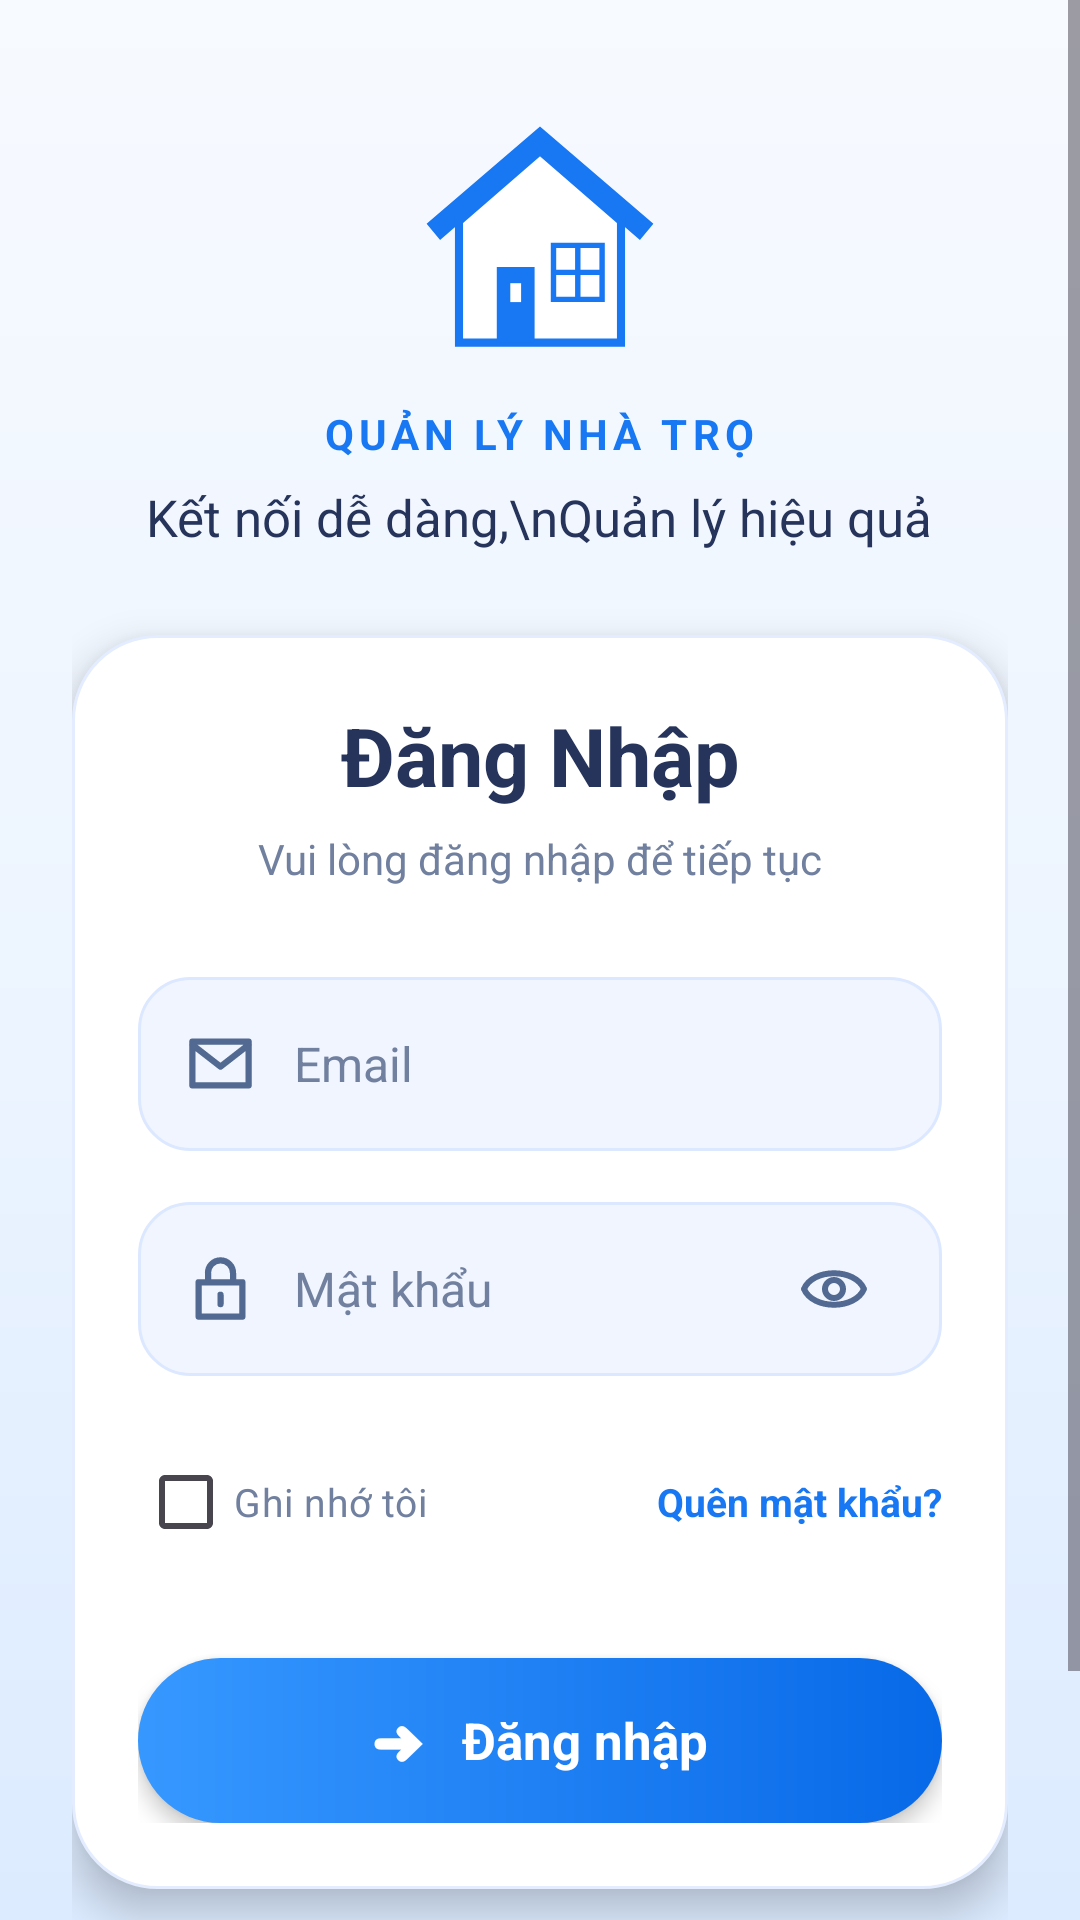

Here is an Android app screen rendered from its layout file. Give the layout XML and the strings, colors and styles it references.
<!-- AndroidManifest.xml: application theme Theme.HomeForRent -->
<!-- res/layout/activity_login.xml -->
<?xml version="1.0" encoding="utf-8"?>
<ScrollView
    xmlns:android="http://schemas.android.com/apk/res/android"
    android:layout_width="match_parent"
    android:layout_height="match_parent"
    android:background="@drawable/bg_login"
    android:fillViewport="true"
    android:clipToPadding="false">

    <LinearLayout
        android:layout_width="match_parent"
        android:layout_height="wrap_content"
        android:orientation="vertical"
        android:gravity="center_horizontal"
        android:paddingStart="24dp"
        android:paddingEnd="24dp"
        android:paddingTop="35dp"
        android:paddingBottom="25dp">

        

        <ImageView
            android:layout_width="90dp"
            android:layout_height="90dp"
            android:src="@drawable/ic_house"
            android:contentDescription="Logo nhà trọ"
            android:scaleType="fitCenter"/>

        

        <TextView
            android:layout_width="wrap_content"
            android:layout_height="wrap_content"
            android:layout_marginTop="10dp"
            android:text="QUẢN LÝ NHÀ TRỌ"
            android:textColor="@color/primary"
            android:textSize="14sp"
            android:textStyle="bold"
            android:letterSpacing="0.12"/>

        <TextView
            android:layout_width="wrap_content"
            android:layout_height="wrap_content"
            android:layout_marginTop="7dp"
            android:text="Kết nối dễ dàng,\nQuản lý hiệu quả"
            android:textColor="@color/text_dark"
            android:textSize="17sp"
            android:gravity="center"/>

        

        <LinearLayout
            android:layout_width="match_parent"
            android:layout_height="wrap_content"
            android:layout_marginTop="28dp"
            android:padding="22dp"
            android:orientation="vertical"
            android:background="@drawable/bg_login_card"
            android:elevation="8dp">

            

            <TextView
                android:layout_width="match_parent"
                android:layout_height="wrap_content"
                android:text="Đăng Nhập"
                android:textColor="@color/text_dark"
                android:textSize="27sp"
                android:textStyle="bold"
                android:gravity="center"/>

            <TextView
                android:layout_width="match_parent"
                android:layout_height="wrap_content"
                android:layout_marginTop="7dp"
                android:text="Vui lòng đăng nhập để tiếp tục"
                android:textColor="@color/text_gray"
                android:textSize="14sp"
                android:gravity="center"/>

            

            <LinearLayout
                android:layout_width="match_parent"
                android:layout_height="58dp"
                android:layout_marginTop="30dp"
                android:orientation="horizontal"
                android:gravity="center_vertical"
                android:paddingStart="15dp"
                android:paddingEnd="12dp"
                android:background="@drawable/bg_login_input">

                <ImageView
                    android:layout_width="25dp"
                    android:layout_height="25dp"
                    android:src="@drawable/ic_email"
                    android:contentDescription="Email"/>

                <EditText
                    android:id="@+id/edtEmail"
                    android:layout_width="0dp"
                    android:layout_height="match_parent"
                    android:layout_weight="1"
                    android:layout_marginStart="12dp"
                    android:hint="Email"
                    android:textSize="16sp"
                    android:textColor="@color/text_dark"
                    android:textColorHint="@color/text_gray"
                    android:background="@android:color/transparent"
                    android:inputType="textEmailAddress"
                    android:singleLine="true"
                    android:autofillHints="emailAddress"
                    android:padding="0dp"/>

            </LinearLayout>

            

            <LinearLayout
                android:layout_width="match_parent"
                android:layout_height="58dp"
                android:layout_marginTop="17dp"
                android:orientation="horizontal"
                android:gravity="center_vertical"
                android:paddingStart="15dp"
                android:paddingEnd="12dp"
                android:background="@drawable/bg_login_input">

                <ImageView
                    android:layout_width="25dp"
                    android:layout_height="25dp"
                    android:src="@drawable/ic_lock"
                    android:contentDescription="Mật khẩu"/>

                <EditText
                    android:id="@+id/edtPassword"
                    android:layout_width="0dp"
                    android:layout_height="match_parent"
                    android:layout_weight="1"
                    android:layout_marginStart="12dp"
                    android:hint="Mật khẩu"
                    android:textSize="16sp"
                    android:textColor="@color/text_dark"
                    android:textColorHint="@color/text_gray"
                    android:background="@android:color/transparent"
                    android:inputType="textPassword"
                    android:singleLine="true"
                    android:autofillHints="password"
                    android:padding="0dp"/>

                <ImageView
                    android:id="@+id/btnShowPassword"
                    android:layout_width="48dp"
                    android:layout_height="48dp"
                    android:padding="12dp"
                    android:background="?attr/selectableItemBackgroundBorderless"
                    android:src="@drawable/ic_eye"
                    android:contentDescription="Hiện mật khẩu"
                    android:clickable="true"
                    android:focusable="true"/>

            </LinearLayout>

            

            <LinearLayout
                android:layout_width="match_parent"
                android:layout_height="wrap_content"
                android:layout_marginTop="18dp"
                android:orientation="horizontal"
                android:gravity="center_vertical">

                <CheckBox
                    android:id="@+id/cbRemember"
                    android:layout_width="0dp"
                    android:layout_height="wrap_content"
                    android:layout_weight="1"
                    android:text="Ghi nhớ tôi"
                    android:textColor="@color/text_gray"
                    android:textSize="13sp"
                    android:buttonTint="@color/primary"
                    android:padding="0dp"/>

                <TextView
                    android:id="@+id/btnForgotPassword"
                    android:layout_width="wrap_content"
                    android:layout_height="wrap_content"
                    android:text="Quên mật khẩu?"
                    android:textColor="@color/primary"
                    android:textSize="13sp"
                    android:textStyle="bold"
                    android:clickable="true"
                    android:focusable="true"/>

            </LinearLayout>

            

            <TextView
                android:id="@+id/btnLogin"
                android:layout_width="match_parent"
                android:layout_height="55dp"
                android:layout_marginTop="28dp"
                android:gravity="center"
                android:text="➜   Đăng nhập"
                android:textColor="@color/white"
                android:textSize="17sp"
                android:textStyle="bold"
                android:background="@drawable/bg_login_button"
                android:elevation="4dp"
                android:clickable="true"
                android:focusable="true"/>

        </LinearLayout>

        

        <LinearLayout
            android:layout_width="match_parent"
            android:layout_height="wrap_content"
            android:layout_marginTop="30dp"
            android:gravity="center"
            android:orientation="vertical">

            <TextView
                android:layout_width="wrap_content"
                android:layout_height="wrap_content"
                android:text="Bạn chưa có tài khoản?"
                android:textColor="@color/text_gray"
                android:textSize="14sp" />

            <TextView
                android:id="@+id/btnRegister"
                android:layout_width="wrap_content"
                android:layout_height="wrap_content"
                android:layout_marginTop="9dp"
                android:clickable="true"
                android:focusable="true"
                android:text="Đăng ký ngay  ›"
                android:textColor="@color/primary"
                android:textSize="17sp"
                android:textStyle="bold" />

        </LinearLayout>

    </LinearLayout>

</ScrollView>
<!-- resources referenced by this layout -->
<resources>
  <color name="primary">#1877F2</color>
  <color name="text_dark">#26345B</color>
  <color name="text_gray">#71809F</color>
  <color name="white">#FFFFFF</color>
  <!-- drawable bg_login (drawable) -->
  <?xml version="1.0" encoding="utf-8"?>
  <shape xmlns:android="http://schemas.android.com/apk/res/android">
  
      <gradient
          android:startColor="#F7FAFF"
          android:centerColor="#EDF5FF"
          android:endColor="#DCEBFF"
          android:angle="270"/>
  
  </shape>
  <!-- drawable bg_login_button (drawable) -->
  <?xml version="1.0" encoding="utf-8"?>
  <shape xmlns:android="http://schemas.android.com/apk/res/android">
  
      <gradient
          android:startColor="#3698FF"
          android:endColor="#0869E8"
          android:angle="0"/>
  
      <corners android:radius="30dp"/>
  
  </shape>
  <!-- drawable bg_login_card (drawable) -->
  <?xml version="1.0" encoding="utf-8"?>
  <shape xmlns:android="http://schemas.android.com/apk/res/android">
  
      <solid android:color="#FFFFFF"/>
  
      <corners android:radius="28dp"/>
  
      <stroke
          android:width="1dp"
          android:color="#E3EDFF"/>
  
  </shape>
  <!-- drawable bg_login_input (drawable) -->
  <?xml version="1.0" encoding="utf-8"?>
  <shape xmlns:android="http://schemas.android.com/apk/res/android">
  
      <solid android:color="#F0F5FF"/>
  
      <corners android:radius="17dp"/>
  
      <stroke
          android:width="1dp"
          android:color="#DCE8FF"/>
  
  </shape>
  <!-- drawable ic_email (drawable) -->
  <vector xmlns:android="http://schemas.android.com/apk/res/android"
      android:width="24dp"
      android:height="24dp"
      android:viewportWidth="24"
      android:viewportHeight="24">
  
      <path
          android:fillColor="#00000000"
          android:strokeColor="#526A91"
          android:strokeWidth="2"
          android:strokeLineCap="round"
          android:strokeLineJoin="round"
          android:pathData="M3,5 L21,5 L21,19 L3,19 Z M3,6 L12,13 L21,6"/>
  
  </vector>
  <!-- drawable ic_eye (drawable) -->
  <vector xmlns:android="http://schemas.android.com/apk/res/android"
      android:width="24dp"
      android:height="24dp"
      android:viewportWidth="24"
      android:viewportHeight="24">
  
      <path
          android:fillColor="#00000000"
          android:strokeColor="#526A91"
          android:strokeWidth="2"
          android:strokeLineCap="round"
          android:strokeLineJoin="round"
          android:pathData="M2,12 C5,5 19,5 22,12 C19,19 5,19 2,12 Z M12,9 A3,3 0,1 0,12 15 A3,3 0,0 0,12 9"/>
  
  </vector>
  <!-- drawable ic_lock (drawable) -->
  <vector xmlns:android="http://schemas.android.com/apk/res/android"
      android:width="24dp"
      android:height="24dp"
      android:viewportWidth="24"
      android:viewportHeight="24">
  
      <path
          android:fillColor="#00000000"
          android:strokeColor="#526A91"
          android:strokeWidth="2"
          android:strokeLineCap="round"
          android:strokeLineJoin="round"
          android:pathData="M5,10 L19,10 L19,21 L5,21 Z M8,10 L8,7 A4,4 0,0 1,16 7 L16,10 M12,14 L12,17"/>
  
  </vector>
  <style name="Theme.HomeForRent" parent="Base.Theme.HomeForRent" />
  <style name="Base.Theme.HomeForRent" parent="Theme.Material3.DayNight.NoActionBar">
  
          <item name="colorPrimary">@color/primary</item>
          <item name="colorSecondary">@color/primary</item>
          <item name="android:statusBarColor">@color/background</item>
          <item name="android:navigationBarColor">@color/background</item>
          <item name="android:windowLightStatusBar">true</item>
          <item name="android:windowBackground">@color/background</item>
      </style>
  <color name="background">#F3F8FF</color>
</resources>
